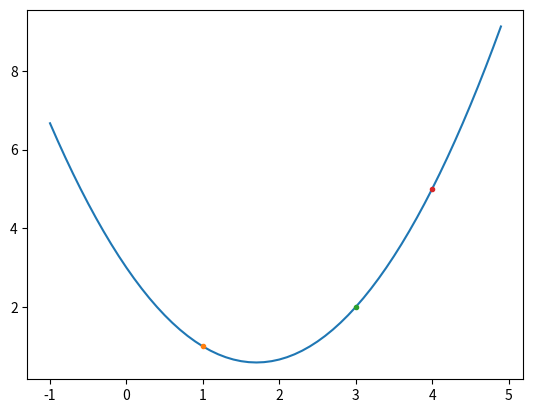

This chart was generated by the following Python code:
import numpy as np
import math
import matplotlib.pyplot as plt

xpoints = [1,3,4]
ypoints = [1,2,5]

def zn(x,n):
    sum = 0
    for i in range(n):
        sum = sum + z(x,i,n)
    return sum

def z(x,a,n):
    upper = 1
    downer = 1
    for i in range(n):
        if i == a:
            continue
        upper = upper * (x - xpoints[i])
        downer = downer * (xpoints[a] - xpoints[i])
    ret = ypoints[a] * (upper / downer)
    return ret

xlist = np.arange(-1,5,0.1)

plt.plot(xlist,zn(xlist,3))

plt.plot(xpoints[0],ypoints[0],marker='.')
plt.plot(xpoints[1],ypoints[1],marker='.')
plt.plot(xpoints[2],ypoints[2],marker='.')

plt.show()
